Run: headless pygame with SDL's dummy video driver; simulated clock (each Clock.tick advances the game by its frame time, no real sleeping); random seed 0; keys injected as events and as key.get_pressed() state; no mouse input.
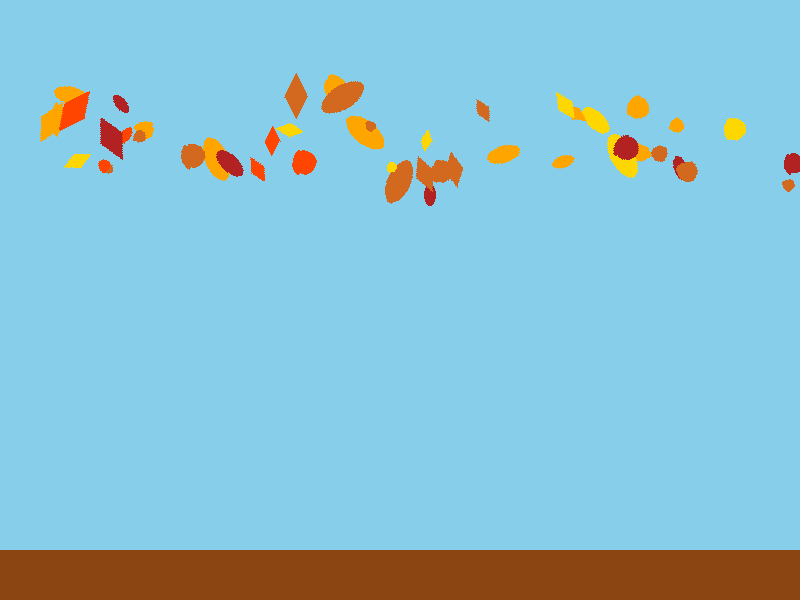
Frame 1 of 4 · flips 1–60 · no input
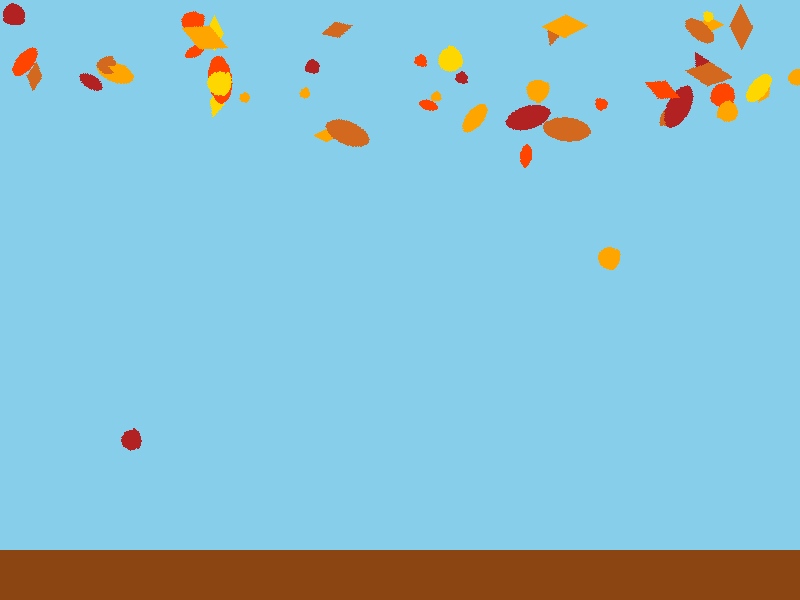
Frame 2 of 4 · flips 61–180 · tapped SPACE, RETURN · held RIGHT (→), D
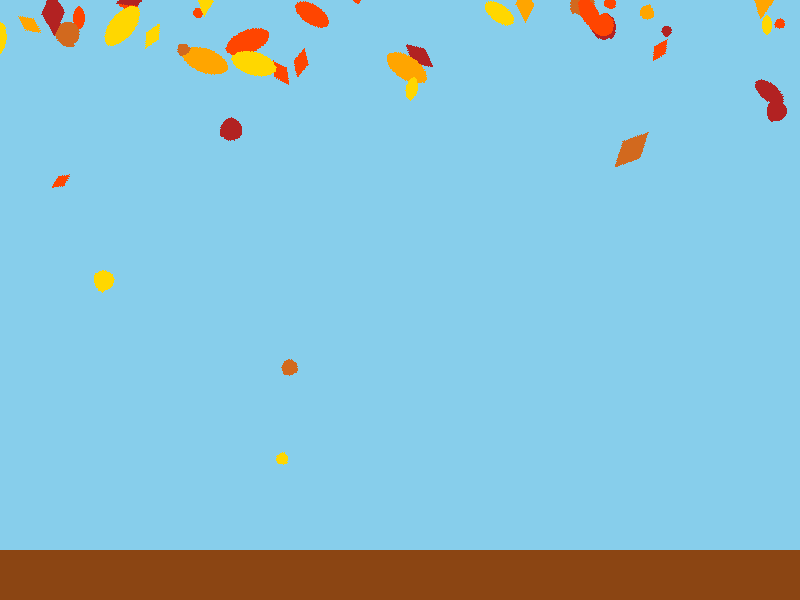
Frame 3 of 4 · flips 181–300 · held DOWN (↓), S
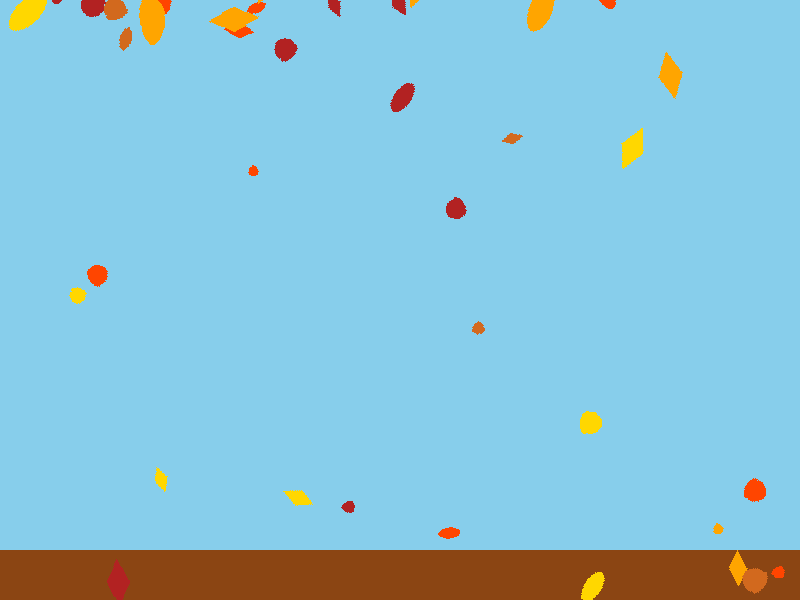
Frame 4 of 4 · flips 301–420 · held LEFT (←), A, UP (↑), W

The pygame program that drew these frames:

# Import necessary libraries
import pygame
import random
import math
from pygame.locals import *

# Initialize pygame
pygame.init()

# Screen dimensions
WIDTH, HEIGHT = 800, 600
screen = pygame.display.set_mode((WIDTH, HEIGHT))
pygame.display.set_caption("Falling Leaves - Autumn Animation")

# Colors
SKY_BLUE = (135, 206, 235)
GROUND_BROWN = (139, 69, 19)
LEAF_COLORS = [
    # Orange
    (255, 165, 0),    
    # Red-Orange
    (255, 69, 0),      
    # Firebrick
    (178, 34, 34),     
    # Chocolate
    (210, 105, 30),    
    # Gold
    (255, 215, 0)      
]

# Leaf class to represent each falling leaf
class Leaf:
    def __init__(self):
        # Random position at the top of the screen
        self.x = random.randint(0, WIDTH)
        self.y = random.randint(-50, -10)
        
        # Random size
        self.size = random.randint(10, 25)
        
        # Random shape (0-2 for different leaf shapes)
        self.shape = random.randint(0, 2)
        
        # Random color from our leaf palette
        self.color = random.choice(LEAF_COLORS)
        
        # Physics properties
        # Falling speed
        self.velocity_y = random.uniform(0.5, 2.0)  
        # Horizontal movement
        self.velocity_x = random.uniform(-0.5, 0.5)  
        self.rotation = 0
        self.rotation_speed = random.uniform(-2, 2)
        self.wind_effect = 0
        # How much wind affects the leaf
        self.wind_resistance = random.uniform(0.9, 0.98)  
        
        # For advanced physics
        self.time = 0
        # For swaying motion
        self.amplitude = random.uniform(0.5, 2.0)  
    
    def update(self):
        # Apply gravity
        self.velocity_y += 0.05
        
        # Random wind effect that changes over time
        self.wind_effect = math.sin(self.time * 0.1) * random.uniform(0.5, 1.5)
        
        # Update position with wind effect
        self.velocity_x += self.wind_effect * 0.1
        # Slow down over time
        self.velocity_x *= self.wind_resistance  
        
        # Update position
        self.x += self.velocity_x
        self.y += self.velocity_y
        
        # Rotation
        self.rotation += self.rotation_speed
        
        # Increment time for wind calculations
        self.time += 0.1
        
        # Reset leaf to top if it falls off screen
        if self.y > HEIGHT + 20:
            self.reset()
        # Also reset if leaf goes too far left or right
        if self.x < -20 or self.x > WIDTH + 20:
            self.reset()
    
    def reset(self):
        # Reset leaf to top with new random properties
        self.x = random.randint(0, WIDTH)
        self.y = random.randint(-50, -10)
        self.velocity_y = random.uniform(0.5, 2.0)
        self.velocity_x = random.uniform(-0.5, 0.5)
        self.color = random.choice(LEAF_COLORS)
        self.time = 0
    
    def draw(self, surface):
        # Create a surface for the leaf
        leaf_surface = pygame.Surface((self.size * 2, self.size * 2), pygame.SRCALPHA)
        
        # Draw different leaf shapes
        if self.shape == 0:
            # Simple oval leaf
            pygame.draw.ellipse(leaf_surface, self.color, 
                               (0, 0, self.size * 2, self.size))
        elif self.shape == 1:
            # Pointy leaf shape
            points = [
                (self.size, 0),
                (self.size * 2, self.size // 2),
                (self.size, self.size),
                (0, self.size // 2)
            ]
            pygame.draw.polygon(leaf_surface, self.color, points)
        else:
            # Maple-like leaf
            center = (self.size, self.size // 2)
            pygame.draw.circle(leaf_surface, self.color, center, self.size // 2)
            pygame.draw.ellipse(leaf_surface, self.color, 
                               (self.size // 2, 0, self.size, self.size // 2))
        
        # Rotate the leaf surface
        rotated_leaf = pygame.transform.rotate(leaf_surface, self.rotation)
        
        # Get the rect of the rotated leaf and set its center
        leaf_rect = rotated_leaf.get_rect(center=(self.x, self.y))
        
        # Draw the rotated leaf
        surface.blit(rotated_leaf, leaf_rect)

# Draw the ground at the bottom of the scree
def draw_ground(surface):
    pygame.draw.rect(surface, GROUND_BROWN, (0, HEIGHT - 50, WIDTH, 50))

def main():
    clock = pygame.time.Clock()
    running = True
    
    # Create a list of leaves
    leaves = [Leaf() for _ in range(50)]
    
    while running:
        for event in pygame.event.get():
            if event.type == QUIT:
                running = False
        
        # Fill the background with sky blue
        screen.fill(SKY_BLUE)
        
        # Draw the ground
        draw_ground(screen)
        
        # Update and draw all leaves
        for leaf in leaves:
            leaf.update()
            leaf.draw(screen)
        
        pygame.display.flip()
        clock.tick(60)
    
    pygame.quit()

if __name__ == "__main__":
    main()
